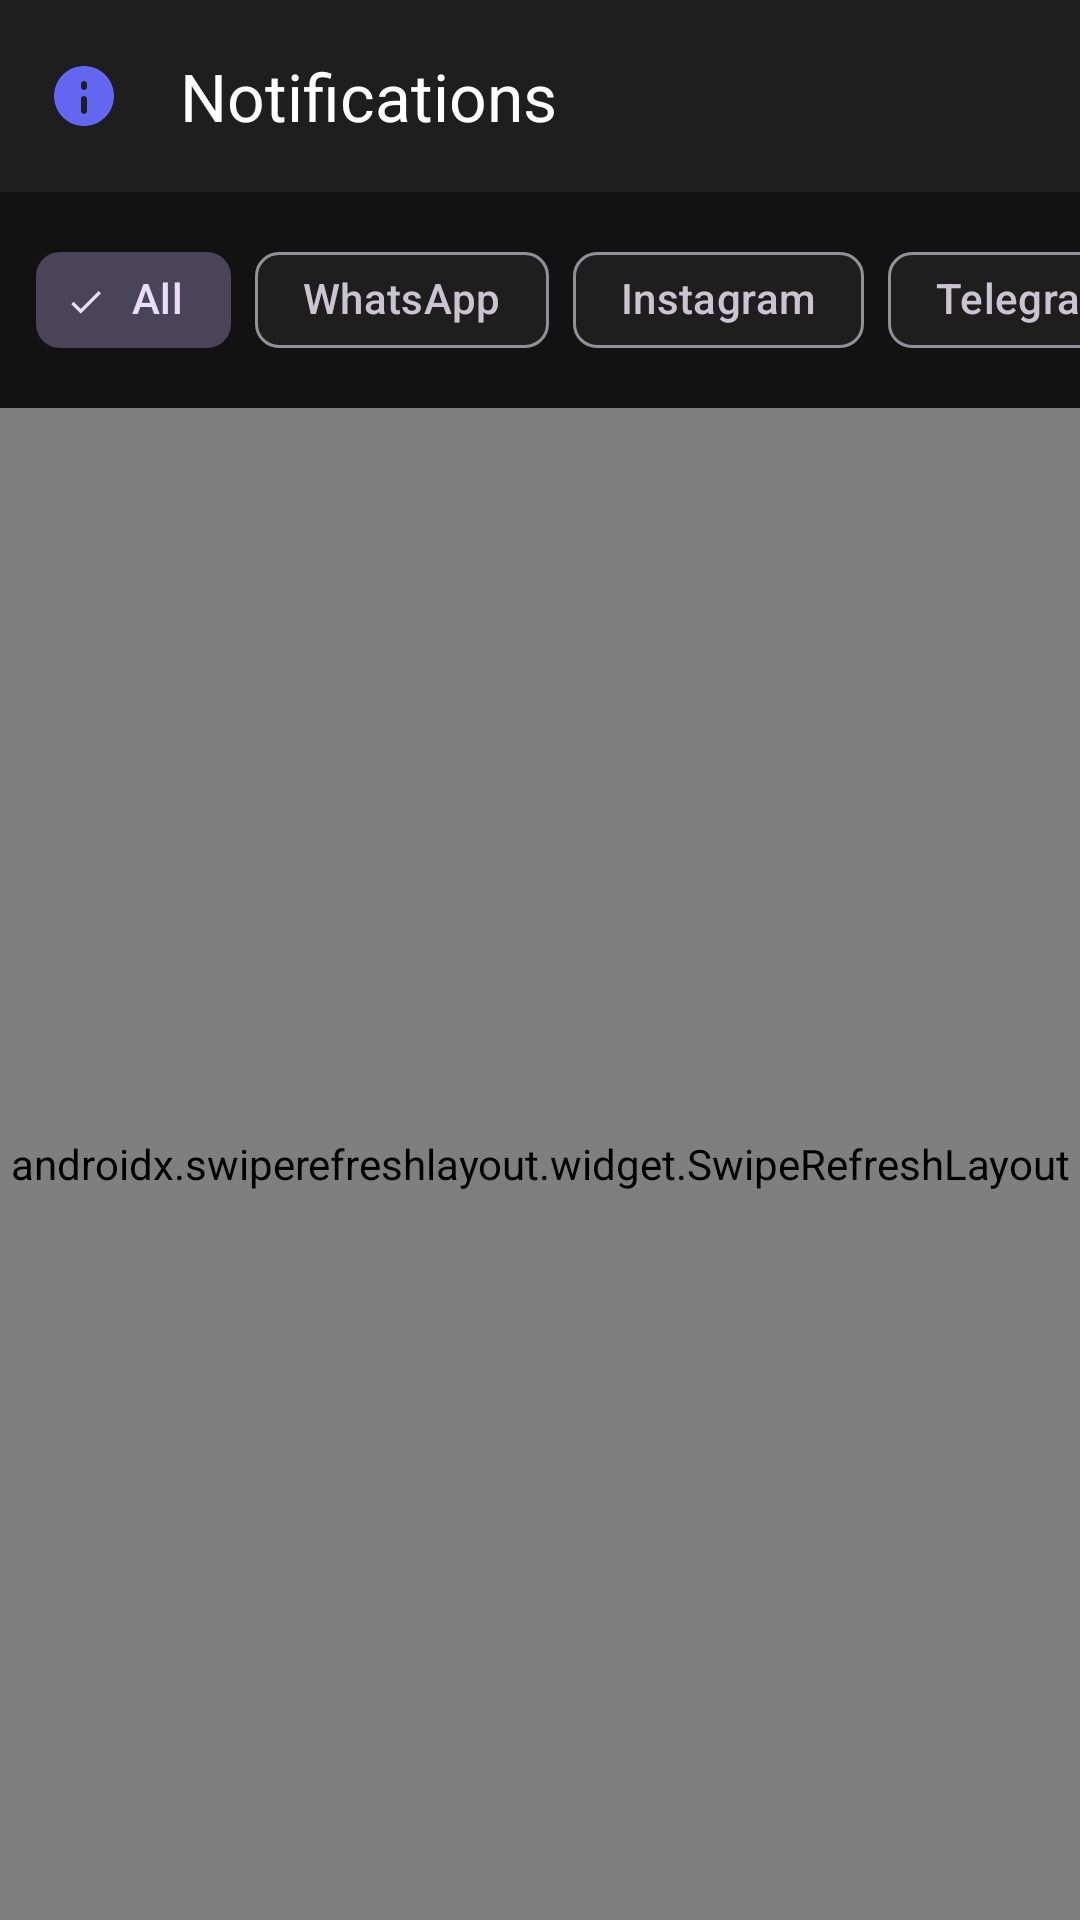

The Android layout XML behind this screen, and the referenced resources:
<!-- AndroidManifest.xml: application theme Theme.FamilyGuardPro -->
<!-- res/layout/activity_notification_list.xml -->
<?xml version="1.0" encoding="utf-8"?>
<androidx.constraintlayout.widget.ConstraintLayout android:background="@color/background" android:layout_width="fill_parent" android:layout_height="fill_parent"
  xmlns:android="http://schemas.android.com/apk/res/android" xmlns:app="http://schemas.android.com/apk/res-auto">
    <com.google.android.material.appbar.MaterialToolbar android:id="@+id/toolbar" android:background="@color/surface" android:layout_width="fill_parent" android:layout_height="?actionBarSize" app:layout_constraintTop_toTopOf="parent" app:navigationIcon="@drawable/ic_notification" app:title="@string/notifications" app:titleTextColor="@color/text_primary" />
    <HorizontalScrollView android:id="@+id/hsvFilters" android:scrollbars="none" android:layout_width="fill_parent" android:layout_height="wrap_content" app:layout_constraintTop_toBottomOf="@id/toolbar">
        <com.google.android.material.chip.ChipGroup android:id="@+id/chipGroupFilters" android:padding="12.0dip" android:layout_width="wrap_content" android:layout_height="wrap_content" app:selectionRequired="true" app:singleSelection="true">
            <com.google.android.material.chip.Chip android:id="@+id/chipAll" android:layout_width="wrap_content" android:layout_height="wrap_content" android:checked="true" android:text="@string/all" style="@style/Widget.Material3.Chip.Filter" />
            <com.google.android.material.chip.Chip android:id="@+id/chipWhatsApp" android:layout_width="wrap_content" android:layout_height="wrap_content" android:text="WhatsApp" app:chipIcon="@drawable/ic_whatsapp" style="@style/Widget.Material3.Chip.Filter" />
            <com.google.android.material.chip.Chip android:id="@+id/chipInstagram" android:layout_width="wrap_content" android:layout_height="wrap_content" android:text="Instagram" app:chipIcon="@drawable/ic_instagram" style="@style/Widget.Material3.Chip.Filter" />
            <com.google.android.material.chip.Chip android:id="@+id/chipTelegram" android:layout_width="wrap_content" android:layout_height="wrap_content" android:text="Telegram" app:chipIcon="@drawable/ic_telegram" style="@style/Widget.Material3.Chip.Filter" />
            <com.google.android.material.chip.Chip android:id="@+id/chipMessenger" android:layout_width="wrap_content" android:layout_height="wrap_content" android:text="Messenger" app:chipIcon="@drawable/ic_messenger" style="@style/Widget.Material3.Chip.Filter" />
            <com.google.android.material.chip.Chip android:id="@+id/chipOthers" android:layout_width="wrap_content" android:layout_height="wrap_content" android:text="@string/others" style="@style/Widget.Material3.Chip.Filter" />
        </com.google.android.material.chip.ChipGroup>
    </HorizontalScrollView>
    <androidx.swiperefreshlayout.widget.SwipeRefreshLayout android:id="@+id/swipeRefresh" android:layout_width="fill_parent" android:layout_height="0.0dip" app:layout_constraintBottom_toBottomOf="parent" app:layout_constraintTop_toBottomOf="@id/hsvFilters">
        <FrameLayout android:layout_width="fill_parent" android:layout_height="fill_parent">
            <androidx.recyclerview.widget.RecyclerView android:id="@+id/rvNotifications" android:padding="12.0dip" android:clipToPadding="false" android:layout_width="fill_parent" android:layout_height="fill_parent" />
            <LinearLayout android:gravity="center" android:orientation="vertical" android:id="@+id/llEmptyState" android:visibility="gone" android:layout_width="fill_parent" android:layout_height="fill_parent">
                <ImageView android:layout_width="100.0dip" android:layout_height="100.0dip" android:src="@drawable/ic_notification" android:alpha="0.5" app:tint="@color/text_secondary" />
                <TextView android:textSize="16.0sp" android:textColor="@color/text_secondary" android:layout_width="wrap_content" android:layout_height="wrap_content" android:layout_marginTop="16.0dip" android:text="@string/no_notifications" />
            </LinearLayout>
        </FrameLayout>
    </androidx.swiperefreshlayout.widget.SwipeRefreshLayout>
    <ProgressBar android:id="@+id/progressBar" android:visibility="gone" android:layout_width="wrap_content" android:layout_height="wrap_content" app:layout_constraintBottom_toBottomOf="parent" app:layout_constraintEnd_toEndOf="parent" app:layout_constraintStart_toStartOf="parent" app:layout_constraintTop_toTopOf="parent" />
</androidx.constraintlayout.widget.ConstraintLayout>
<!-- resources referenced by this layout -->
<resources>
  <color name="background">#ff121212</color>
  <color name="surface">#ff1e1e1e</color>
  <color name="text_primary">#ffffffff</color>
  <color name="text_secondary">#ffb3b3b3</color>
  <!-- drawable ic_messenger (drawable) -->
  <?xml version="1.0" encoding="utf-8"?>
  <vector android:height="24.0dip" android:width="24.0dip" android:viewportWidth="24.0" android:viewportHeight="24.0"
    xmlns:android="http://schemas.android.com/apk/res/android">
      <path android:fillColor="#ff0078ff" android:pathData="M12,0C5.373,0 0,4.975 0,11.111c0,3.497 1.745,6.616 4.472,8.652V24l4.086,-2.242c1.09,0.301 2.246,0.464 3.442,0.464 6.627,0 12,-4.974 12,-11.111C24,4.975 18.627,0 12,0zM13.193,14.963l-3.056,-3.259 -5.963,3.259 6.559,-6.963 3.131,3.259 5.889,-3.259 -6.56,6.963z" />
  </vector>
  <!-- drawable ic_notification (drawable) -->
  <?xml version="1.0" encoding="utf-8"?>
  <vector android:height="24.0dip" android:width="24.0dip" android:viewportWidth="24.0" android:viewportHeight="24.0"
    xmlns:android="http://schemas.android.com/apk/res/android">
      <path android:fillColor="#ff6366f1" android:pathData="M12,2C6.48,2 2,6.48 2,12s4.48,10 10,10 10,-4.48 10,-10S17.52,2 12,2zM12,18c-0.55,0 -1,-0.45 -1,-1v-4c0,-0.55 0.45,-1 1,-1s1,0.45 1,1v4c0,0.55 -0.45,1 -1,1zM12,10c-0.55,0 -1,-0.45 -1,-1V8c0,-0.55 0.45,-1 1,-1s1,0.45 1,1v1c0,0.55 -0.45,1 -1,1z" />
  </vector>
  <!-- drawable ic_telegram (drawable) -->
  <?xml version="1.0" encoding="utf-8"?>
  <vector android:height="24.0dip" android:width="24.0dip" android:viewportWidth="24.0" android:viewportHeight="24.0"
    xmlns:android="http://schemas.android.com/apk/res/android">
      <path android:fillColor="#ff0088cc" android:pathData="M12,0C5.373,0 0,5.373 0,12s5.373,12 12,12 12,-5.373 12,-12S18.627,0 12,0zM17.562,8.161c-0.18,1.897 -0.962,6.502 -1.359,8.627 -0.168,0.9 -0.5,1.201 -0.82,1.23 -0.697,0.064 -1.226,-0.461 -1.901,-0.903 -1.056,-0.692 -1.653,-1.123 -2.678,-1.799 -1.185,-0.781 -0.417,-1.21 0.258,-1.911 0.177,-0.184 3.247,-2.977 3.307,-3.23 0.007,-0.032 0.014,-0.15 -0.056,-0.212s-0.174,-0.041 -0.248,-0.024c-0.106,0.024 -1.793,1.139 -5.062,3.345 -0.479,0.329 -0.913,0.489 -1.302,0.481 -0.428,-0.009 -1.252,-0.242 -1.865,-0.442 -0.751,-0.244 -1.349,-0.374 -1.297,-0.788 0.027,-0.216 0.324,-0.437 0.892,-0.663 3.498,-1.524 5.831,-2.529 6.998,-3.014 3.332,-1.386 4.025,-1.627 4.476,-1.635 0.099,-0.002 0.321,0.023 0.465,0.14 0.121,0.099 0.155,0.232 0.171,0.326 0.016,0.094 0.036,0.306 0.02,0.472z" />
  </vector>
  <string name="all">All</string>
  <string name="no_notifications">No notifications found</string>
  <string name="notifications">Notifications</string>
  <string name="others">Others</string>
  <style name="Theme.FamilyGuardPro" parent="Theme.Material3.Dark.NoActionBar">
          <item name="colorPrimary">@color/primary</item>
          <item name="colorPrimaryDark">@color/primary_dark</item>
          <item name="colorAccent">@color/accent</item>
          <item name="android:colorBackground">@color/background</item>
          <item name="colorSurface">@color/surface</item>
          <item name="colorOnPrimary">@color/white</item>
          <item name="colorOnSurface">@color/text_primary</item>
          <item name="android:textColorPrimary">@color/text_primary</item>
          <item name="android:textColorSecondary">@color/text_secondary</item>
          <item name="android:statusBarColor">@color/background</item>
          <item name="android:navigationBarColor">@color/background</item>
          <item name="android:windowLightStatusBar">false</item>
      </style>
  <color name="primary">#ff1e88e5</color>
  <color name="primary_dark">#ff1565c0</color>
  <color name="accent">#ff00bcd4</color>
  <color name="white">#ffffffff</color>
</resources>
